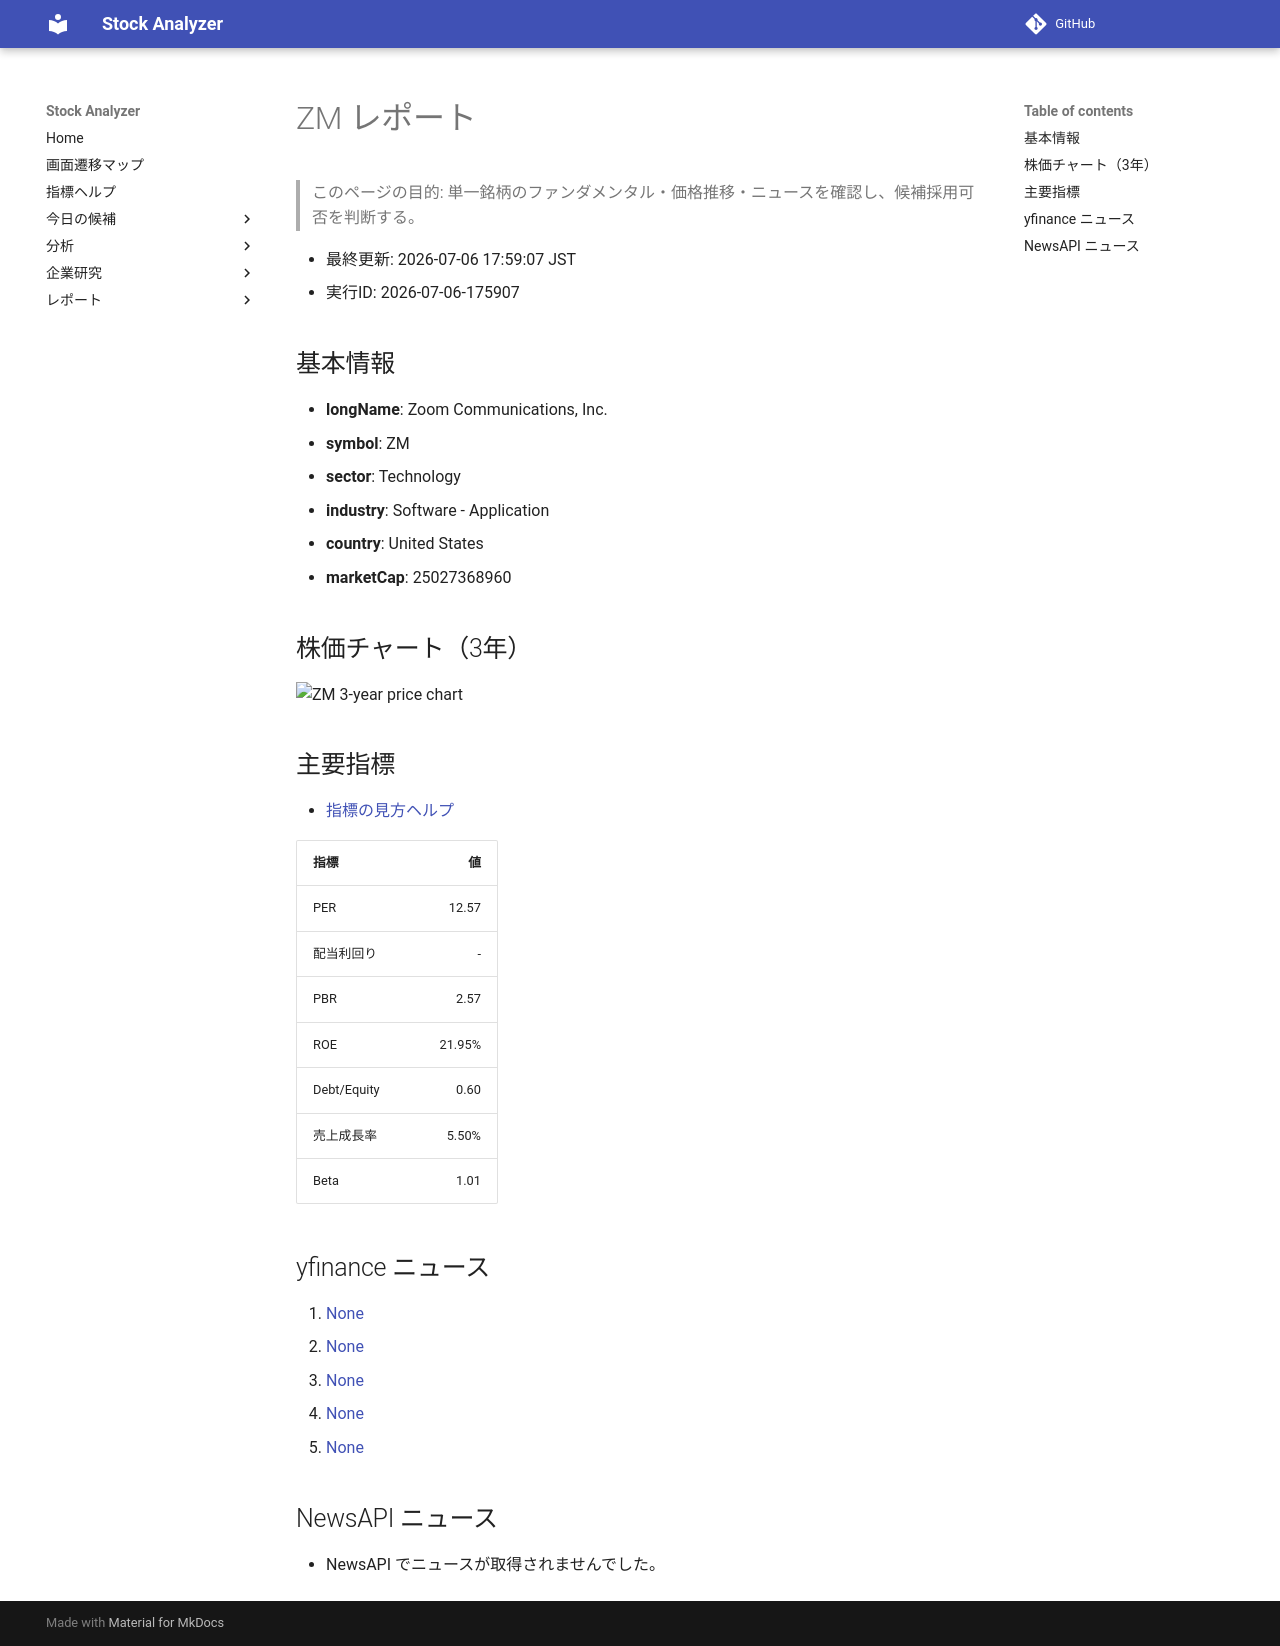

repository: Yumi-note/Making-APP · page: reports/2026-07-06/175907/ZM/index.html · generator: mkdocs

# ZM レポート

> このページの目的: 単一銘柄のファンダメンタル・価格推移・ニュースを確認し、候補採用可否を判断する。

- 最終更新: 2026-07-06 17:59:07 JST
- 実行ID: 2026-07-06-175907

## 基本情報

- **longName**: Zoom Communications, Inc.
- **symbol**: ZM
- **sector**: Technology
- **industry**: Software - Application
- **country**: United States
- **marketCap**: 25027368960

## 株価チャート（3年）

![ZM 3-year price chart](ZM_3y.png)

## 主要指標

- [指標の見方ヘルプ](../../../../indicators.md)

| 指標 | 値 |
|---|---:|
| PER | 12.57 |
| 配当利回り | - |
| PBR | 2.57 |
| ROE | 21.95% |
| Debt/Equity | 0.60 |
| 売上成長率 | 5.50% |
| Beta | 1.01 |

## yfinance ニュース

1. [None](None)
2. [None](None)
3. [None](None)
4. [None](None)
5. [None](None)

## NewsAPI ニュース

- NewsAPI でニュースが取得されませんでした。
